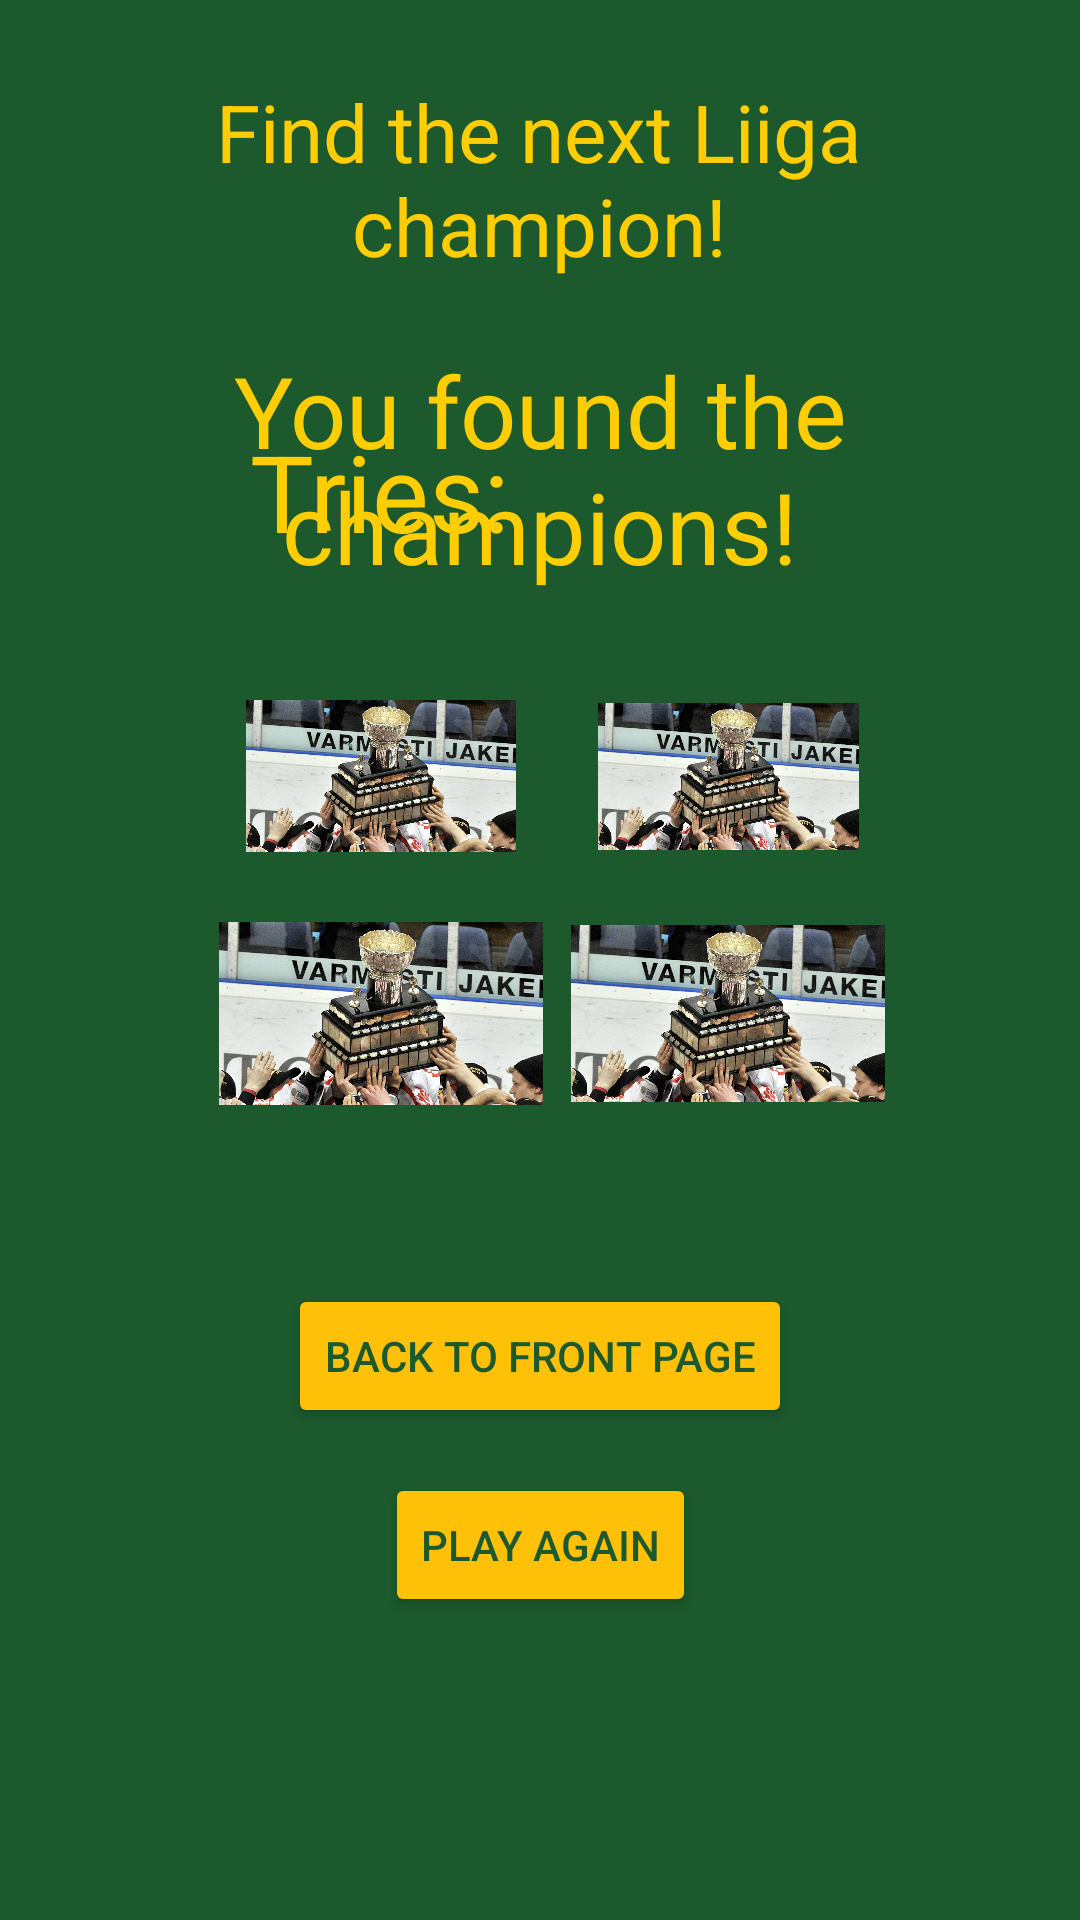

Layout XML and referenced resources for this Android screen:
<!-- AndroidManifest.xml: application theme Theme.AndroidJaJava -->
<!-- res/layout/activity_etsi_suomenmestarit.xml -->
<?xml version="1.0" encoding="utf-8"?>
<androidx.constraintlayout.widget.ConstraintLayout xmlns:android="http://schemas.android.com/apk/res/android"
    xmlns:app="http://schemas.android.com/apk/res-auto"
    xmlns:tools="http://schemas.android.com/tools"
    android:layout_width="match_parent"
    android:layout_height="match_parent"
    android:background="@color/ilvesVihreä"
    tools:context=".Etsi_suomenmestarit">


    <TextView
        android:id="@+id/pisteet"
        android:textSize="25sp"
        android:layout_width="118dp"
        android:layout_height="48dp"
        android:autoSizeTextType="uniform"
        android:gravity="center"
        android:text="@string/pisteet"
        android:textColor="@color/ilvesKeltainen"
        app:layout_constraintBottom_toTopOf="@+id/flow"
        app:layout_constraintEnd_toEndOf="parent"
        app:layout_constraintHorizontal_bias="0.279"
        app:layout_constraintStart_toStartOf="parent"
        app:layout_constraintTop_toTopOf="parent"
        app:layout_constraintVertical_bias="0.816" />

    <ImageView
        android:id="@+id/imageView6"
        android:layout_width="108dp"
        android:layout_height="79dp"
        app:srcCompat="@drawable/kanadamalja"
        tools:layout_editor_absoluteX="125dp"
        tools:layout_editor_absoluteY="392dp" />

    <ImageView
        android:id="@+id/imageView7"
        android:layout_width="87dp"
        android:layout_height="53dp"
        app:srcCompat="@drawable/kanadamalja"
        tools:layout_editor_absoluteX="116dp"
        tools:layout_editor_absoluteY="205dp" />

    <ImageView
        android:id="@+id/imageView8"
        android:layout_width="90dp"
        android:layout_height="54dp"
        app:srcCompat="@drawable/kanadamalja"
        tools:layout_editor_absoluteY="227dp" />

    <ImageView
        android:id="@+id/imageView9"
        android:layout_width="108dp"
        android:layout_height="59dp"
        app:srcCompat="@drawable/kanadamalja"
        tools:layout_editor_absoluteX="82dp"
        tools:layout_editor_absoluteY="358dp" />

    <androidx.constraintlayout.helper.widget.Flow
        android:id="@+id/flow"
        android:layout_width="239dp"
        android:layout_height="171dp"
        android:orientation="horizontal"
        app:constraint_referenced_ids="imageView8,imageView7,imageView6,imageView9"
        app:flow_wrapMode="aligned"
        app:layout_constraintBottom_toBottomOf="parent"
        app:layout_constraintEnd_toEndOf="parent"
        app:layout_constraintHorizontal_bias="0.54"
        app:layout_constraintStart_toStartOf="parent"
        app:layout_constraintTop_toTopOf="parent"
        app:layout_constraintVertical_bias="0.467" />

    <TextView
        android:id="@+id/textViewPeli"
        android:layout_width="224dp"
        android:layout_height="67dp"
        android:autoSizeTextType="uniform"
        android:gravity="center"
        android:text="@string/textViewPeli"
        android:textColor="@color/ilvesKeltainen"
        app:layout_constraintBottom_toTopOf="@+id/flow"
        app:layout_constraintEnd_toEndOf="parent"
        app:layout_constraintHorizontal_bias="0.497"
        app:layout_constraintStart_toStartOf="parent"
        app:layout_constraintTop_toTopOf="parent"
        app:layout_constraintVertical_bias="0.17" />

    <Button
        android:id="@+id/buttonUudestaan"
        android:layout_width="wrap_content"
        android:layout_height="wrap_content"
        android:autoSizeTextType="uniform"
        android:backgroundTint="#FFC107"
        android:gravity="center"
        android:text="@string/buttonUudestaan"
        android:textColor="#1C592D"
        app:layout_constraintBottom_toBottomOf="parent"
        app:layout_constraintEnd_toEndOf="parent"
        app:layout_constraintStart_toStartOf="parent"
        app:layout_constraintTop_toBottomOf="@+id/flow" />

    <TextView
        android:id="@+id/textViewPalaute"
        android:layout_width="227dp"
        android:layout_height="83dp"
        android:autoSizeTextType="uniform"
        android:gravity="center"
        android:text="@string/textViewPalaute"
        android:textColor="@color/ilvesKeltainen"
        app:layout_constraintBottom_toTopOf="@+id/flow"
        app:layout_constraintEnd_toEndOf="parent"
        app:layout_constraintStart_toStartOf="parent"
        app:layout_constraintTop_toBottomOf="@+id/textViewPeli" />

    <Button
        android:id="@+id/buttonTakaisin"
        android:layout_width="wrap_content"
        android:layout_height="wrap_content"
        android:layout_marginTop="33dp"
        android:layout_marginBottom="10dp"
        android:autoSizeTextType="uniform"
        android:backgroundTint="#FFC107"
        android:gravity="center"
        android:text="@string/buttonTakaisin"
        android:textColor="#1C592D"
        app:layout_constraintBottom_toTopOf="@+id/buttonUudestaan"
        app:layout_constraintEnd_toEndOf="parent"
        app:layout_constraintStart_toStartOf="parent"
        app:layout_constraintTop_toBottomOf="@+id/flow" />

    <TextView
        android:id="@+id/textView3"
        android:textSize="25sp"
        android:layout_width="98dp"
        android:layout_height="55dp"
        android:layout_marginStart="190dp"
        android:layout_marginEnd="143dp"
        android:layout_marginBottom="431dp"
        android:autoSizeTextType="uniform"
        android:gravity="center"
        android:text=""
        android:textColor="@color/ilvesKeltainen"
        app:layout_constraintBottom_toBottomOf="parent"
        app:layout_constraintEnd_toEndOf="parent"
        app:layout_constraintHorizontal_bias="0.2"
        app:layout_constraintStart_toStartOf="parent"
        app:layout_constraintTop_toTopOf="parent"
        app:layout_constraintVertical_bias="0.829" />


</androidx.constraintlayout.widget.ConstraintLayout>
<!-- resources referenced by this layout -->
<resources>
  <color name="ilvesKeltainen">#FFCD00</color>
  <!-- drawable kanadamalja: jpg bitmap (drawable, 127363 bytes) -->
  <string name="buttonTakaisin">Back to front page</string>
  <string name="buttonUudestaan">Play again</string>
  <string name="pisteet">Tries:</string>
  <string name="textViewPalaute">You found the champions!</string>
  <string name="textViewPeli">Find the next Liiga champion!</string>
  <style name="Theme.AndroidJaJava" parent="Theme.MaterialComponents.DayNight.DarkActionBar">
          
          <item name="colorPrimary">@color/ilvesKeltainen</item>
          <item name="textOutlineColor">@color/ilvesVihreä</item>
          <item name="colorPrimaryVariant">@color/ilvesVihreä</item>
          <item name="colorOnPrimary">@color/ilvesVihreä</item>
          
          <item name="colorSecondary">@color/ilvesVihreä</item>
          <item name="colorSecondaryVariant">@color/ilvesVihreä</item>
          <item name="colorOnSecondary">@color/ilvesVihreä</item>
          
          <item name="android:statusBarColor">@color/black</item>
          
      </style>
  <color name="black">#FF000000</color>
</resources>
